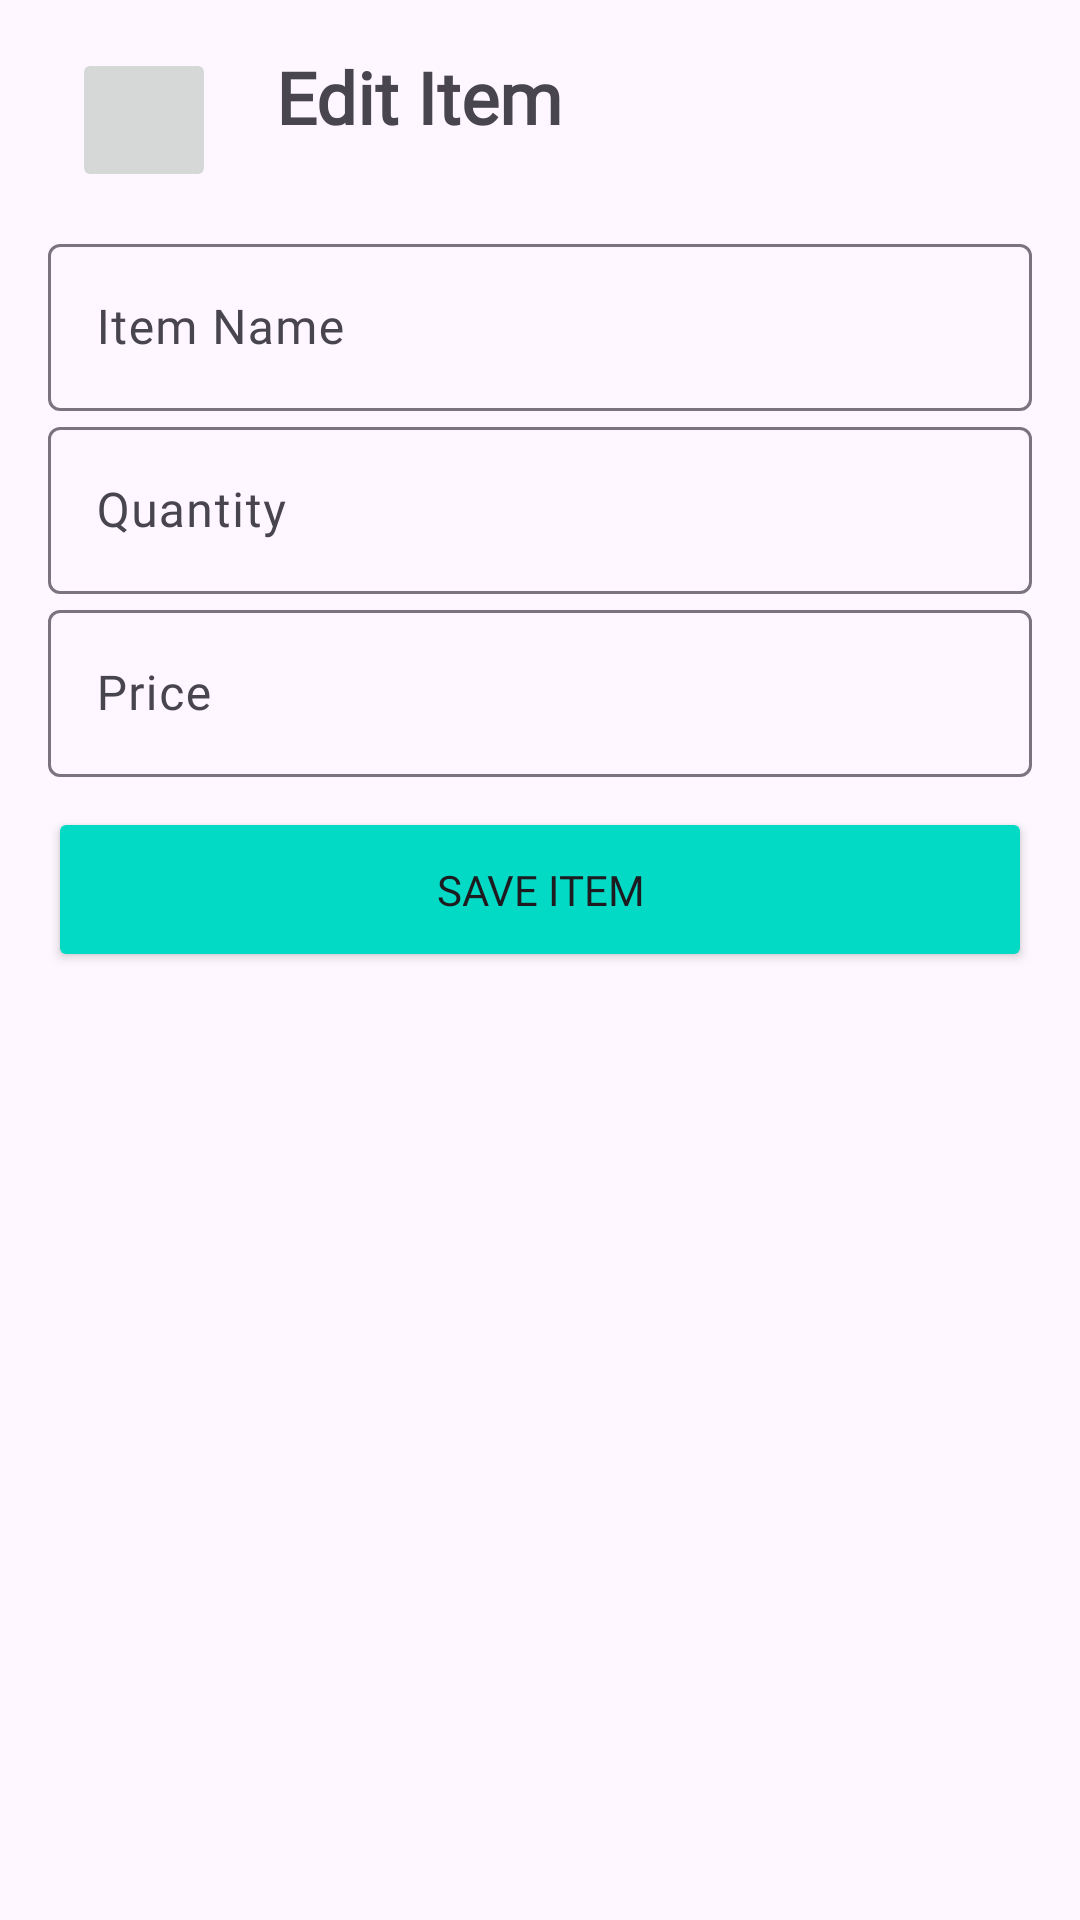

Reconstruct the res/layout file that produces this screen, plus the resources it refers to.
<!-- AndroidManifest.xml: application theme Theme.Shoppy -->
<!-- res/layout/fragment_edit_shopping_item.xml -->
<?xml version="1.0" encoding="utf-8"?>
<FrameLayout xmlns:android="http://schemas.android.com/apk/res/android"
    xmlns:tools="http://schemas.android.com/tools"
    android:layout_width="match_parent"
    android:layout_height="match_parent"
    tools:context=".ui.fragment.EditShoppingItemFragment">

    
    <LinearLayout
        android:layout_width="match_parent"
        android:layout_height="wrap_content"
        android:orientation="horizontal"
        android:layout_marginBottom="20dp"
        android:padding="16dp">

        
        <ImageButton
            android:id="@+id/backButton"
            android:layout_width="48dp"
            android:layout_height="48dp"
            android:src="@drawable/backbutton"
            android:contentDescription="Back"
            android:layout_gravity="start"
            android:layout_marginBottom="16dp"
            android:layout_marginStart="8dp"
            android:scaleType="fitCenter"/>

        
        <TextView
            android:id="@+id/editItemTitle"
            android:layout_width="wrap_content"
            android:layout_height="wrap_content"
            android:text="Edit Item"
            android:fontFamily="@font/blacktopping"
            android:gravity="center_horizontal"
            android:textSize="24sp"
            android:textStyle="bold"
            android:layout_marginStart="20dp"
            android:layout_marginBottom="16dp"
            android:layout_gravity="start"/>

    </LinearLayout>

    <LinearLayout
        android:layout_width="match_parent"
        android:layout_height="wrap_content"
        android:orientation="vertical"
        android:layout_marginTop="60dp"
        android:padding="16dp">

    
        <com.google.android.material.textfield.TextInputLayout
            android:id="@+id/itemNameTextInputLayout"
            android:layout_width="match_parent"
            android:layout_height="wrap_content"
            android:hint="Item Name">

            <com.google.android.material.textfield.TextInputEditText
                android:id="@+id/itemNameEditText"
                android:layout_width="match_parent"
                android:layout_height="wrap_content"
                android:inputType="text"
                android:fontFamily="@font/regular1"
                android:text=""/>

        </com.google.android.material.textfield.TextInputLayout>

        
        <com.google.android.material.textfield.TextInputLayout
            android:id="@+id/itemQuantityTextInputLayout"
            android:layout_width="match_parent"
            android:layout_height="wrap_content"
            android:hint="Quantity">

            <com.google.android.material.textfield.TextInputEditText
                android:id="@+id/itemQuantityEditText"
                android:layout_width="match_parent"
                android:layout_height="wrap_content"
                android:inputType="number"
                android:fontFamily="@font/regular1"
                android:text=""/>

        </com.google.android.material.textfield.TextInputLayout>

        
        <com.google.android.material.textfield.TextInputLayout
            android:id="@+id/itemPriceTextInputLayout"
            android:layout_width="match_parent"
            android:layout_height="wrap_content"
            android:hint="Price">

            <com.google.android.material.textfield.TextInputEditText
                android:id="@+id/itemPriceEditText"
                android:layout_width="match_parent"
                android:layout_height="wrap_content"
                android:inputType="numberDecimal"
                android:fontFamily="@font/regular1"
                android:text=""/>

        </com.google.android.material.textfield.TextInputLayout>

        
        <Button
            android:id="@+id/saveItemButton"
            android:layout_width="match_parent"
            android:layout_height="55dp"
            android:layout_marginTop="10dp"
            android:fontFamily="@font/blacktopping"
            android:backgroundTint="@color/colorAccent"
            android:text="Save Item"/>

    </LinearLayout>
</FrameLayout>
<!-- resources referenced by this layout -->
<resources>
  <color name="colorAccent">#03DAC5</color>
  <style name="Theme.Shoppy" parent="Base.Theme.Shoppy" />
  <style name="Base.Theme.Shoppy" parent="Theme.Material3.DayNight.NoActionBar">
          
          
      </style>
</resources>
